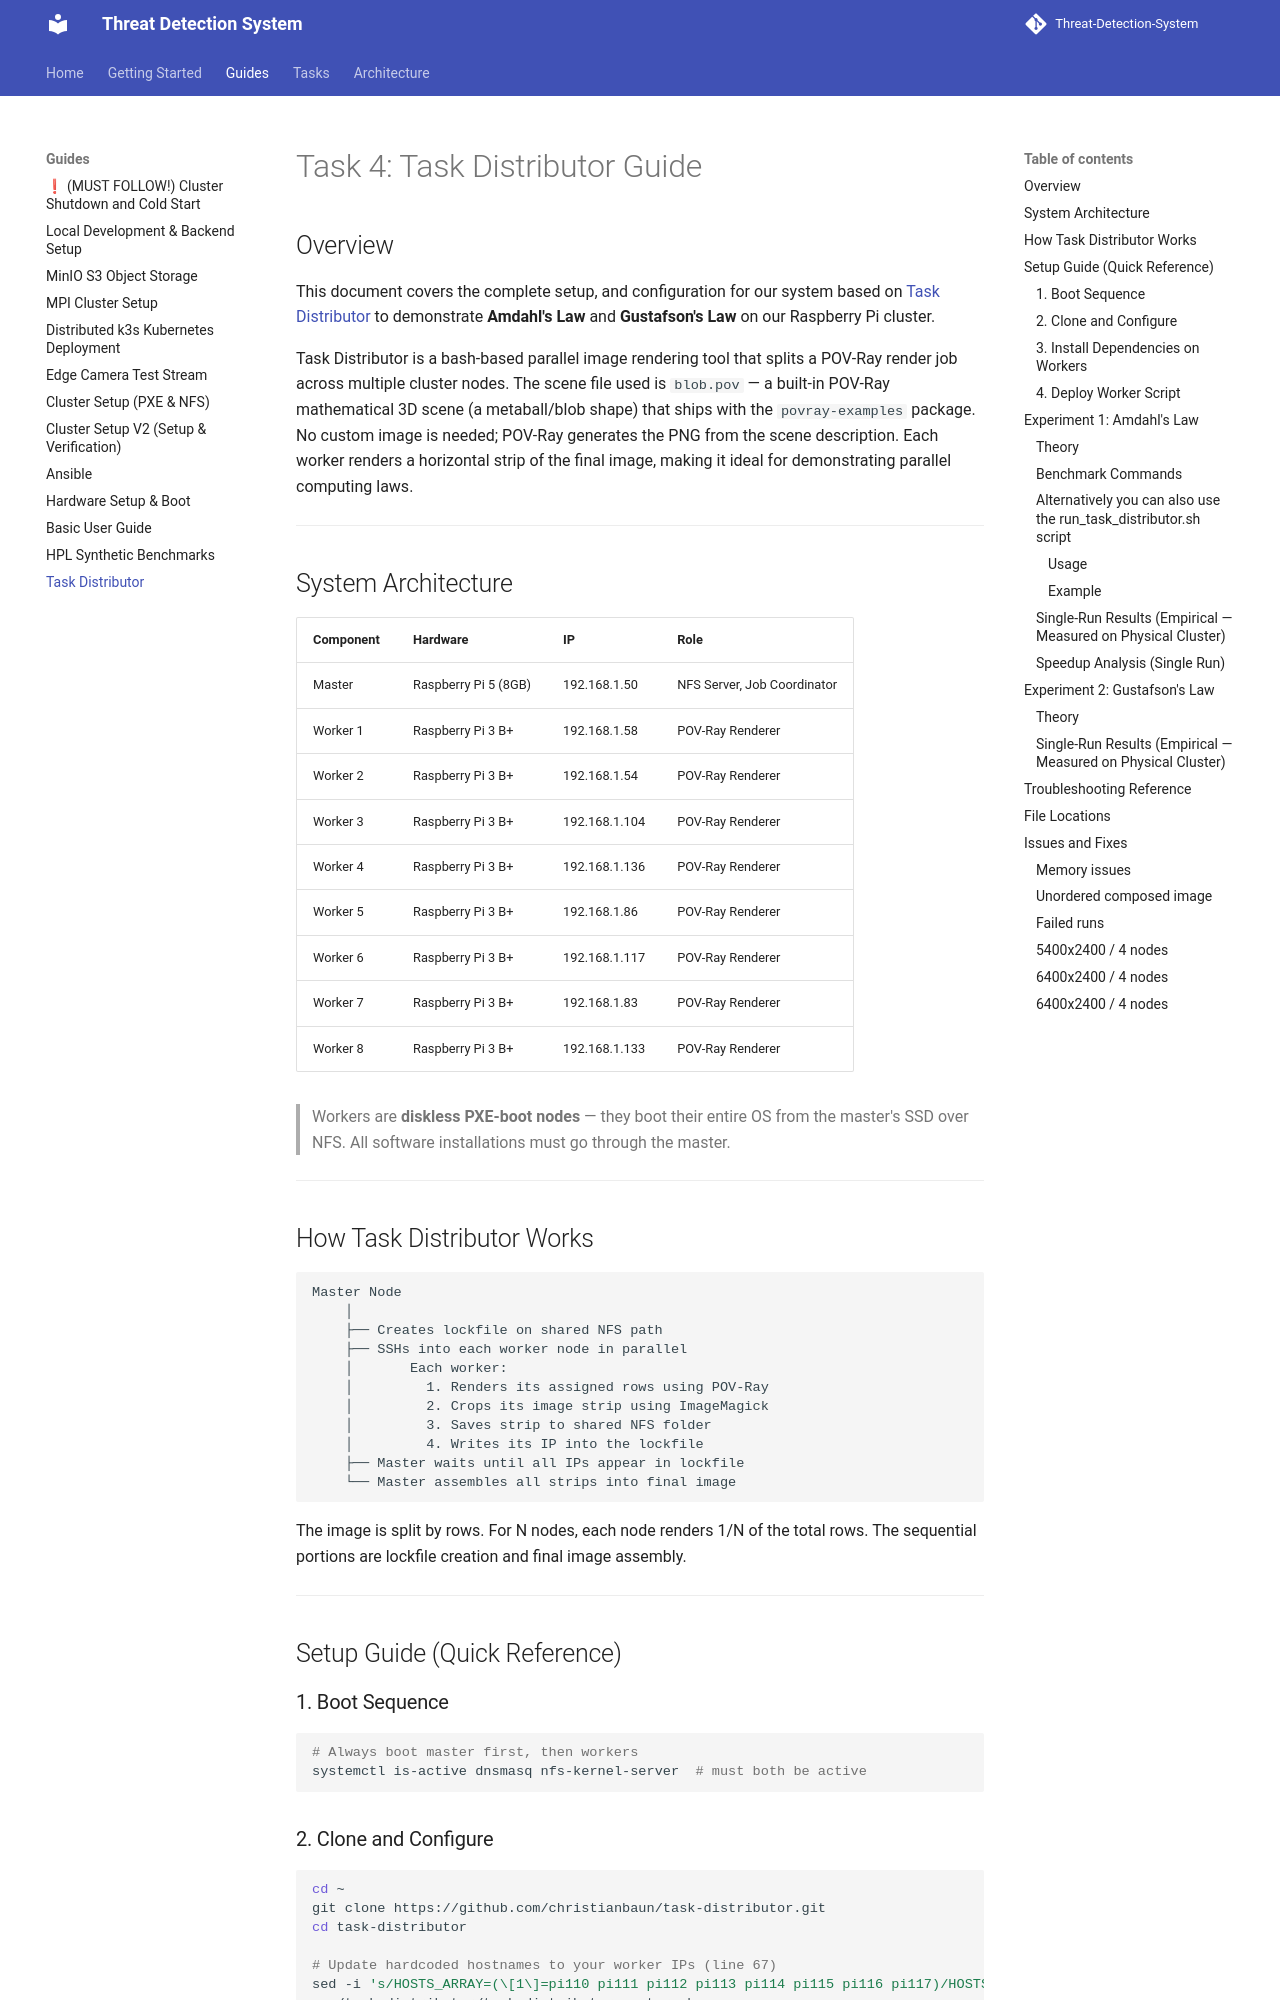

repository: Group-6-Cloud-Computing-SS2026/Threat-Detection-System · page: guides/task-distributor/index.html · generator: mkdocs

# Task 4: Task Distributor Guide

## Overview

This document covers the complete setup, and configuration for our system based on
[Task Distributor](https://github.com/christianbaun/task-distributor) to demonstrate
**Amdahl's Law** and **Gustafson's Law** on our Raspberry Pi cluster.

Task Distributor is a bash-based parallel image rendering tool that splits a POV-Ray
render job across multiple cluster nodes. The scene file used is `blob.pov` — a
built-in POV-Ray mathematical 3D scene (a metaball/blob shape) that ships with the
`povray-examples` package. No custom image is needed; POV-Ray generates the PNG from
the scene description. Each worker renders a horizontal strip of the final image,
making it ideal for demonstrating parallel computing laws.

---

## System Architecture

| Component | Hardware | IP | Role |
|-----------|----------|----|------|
| Master | Raspberry Pi 5 (8GB) | 192.168.1.50 | NFS Server, Job Coordinator |
| Worker 1 | Raspberry Pi 3 B+ | 192.168.1.58 | POV-Ray Renderer |
| Worker 2 | Raspberry Pi 3 B+ | 192.168.1.54 | POV-Ray Renderer |
| Worker 3 | Raspberry Pi 3 B+ | 192.168.1.104 | POV-Ray Renderer |
| Worker 4 | Raspberry Pi 3 B+ | 192.168.1.136 | POV-Ray Renderer |
| Worker 5 | Raspberry Pi 3 B+ | 192.168.1.86 | POV-Ray Renderer |
| Worker 6 | Raspberry Pi 3 B+ | 192.168.1.117 | POV-Ray Renderer |
| Worker 7 | Raspberry Pi 3 B+ | 192.168.1.83 | POV-Ray Renderer |
| Worker 8 | Raspberry Pi 3 B+ | 192.168.1.133 | POV-Ray Renderer |

> Workers are **diskless PXE-boot nodes** — they boot their entire OS from the
> master's SSD over NFS. All software installations must go through the master.

---

## How Task Distributor Works

```
Master Node
    │
    ├── Creates lockfile on shared NFS path
    ├── SSHs into each worker node in parallel
    │       Each worker:
    │         1. Renders its assigned rows using POV-Ray
    │         2. Crops its image strip using ImageMagick
    │         3. Saves strip to shared NFS folder
    │         4. Writes its IP into the lockfile
    ├── Master waits until all IPs appear in lockfile
    └── Master assembles all strips into final image
```

The image is split by rows. For N nodes, each node renders 1/N of the total rows.
The sequential portions are lockfile creation and final image assembly.

---

## Setup Guide (Quick Reference)

### 1. Boot Sequence
```bash
# Always boot master first, then workers
systemctl is-active dnsmasq nfs-kernel-server  # must both be active
```
